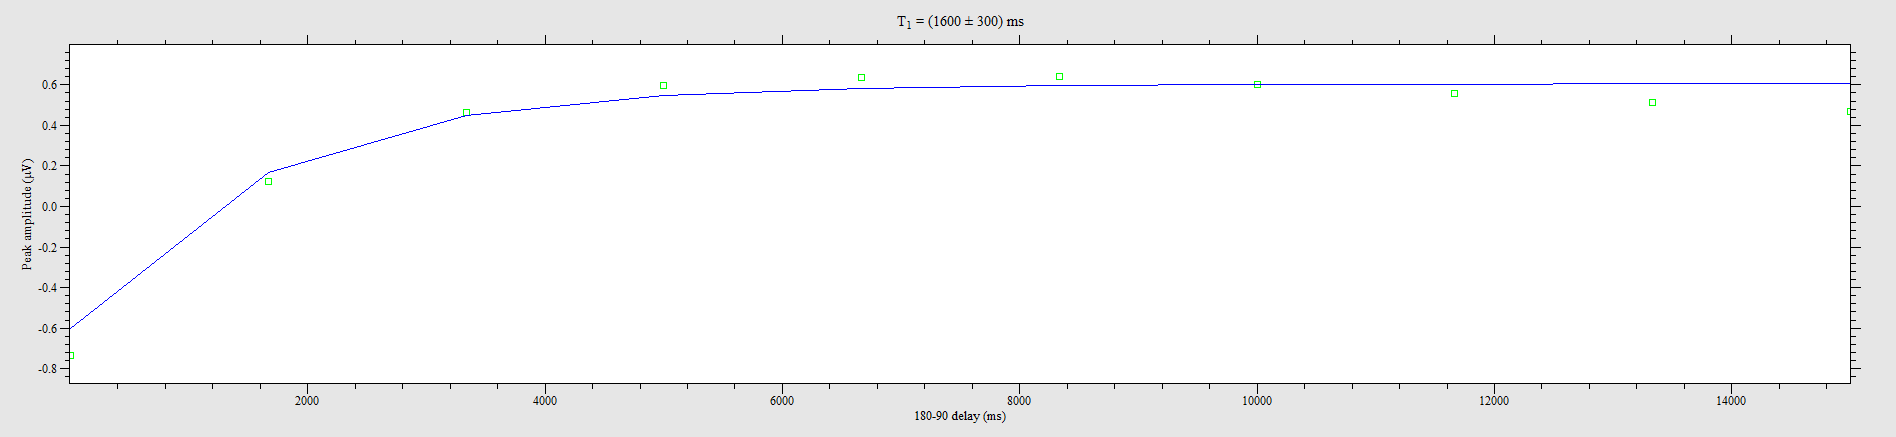

The table this chart was drawn from, first rows:
0.9883, -0.73523
1668, 0.1247
3334, 0.4646
5001, 0.597
6667, 0.6365
8334, 0.6426
10000, 0.6006
11667, 0.5587
13333, 0.5129
15000, 0.4697
